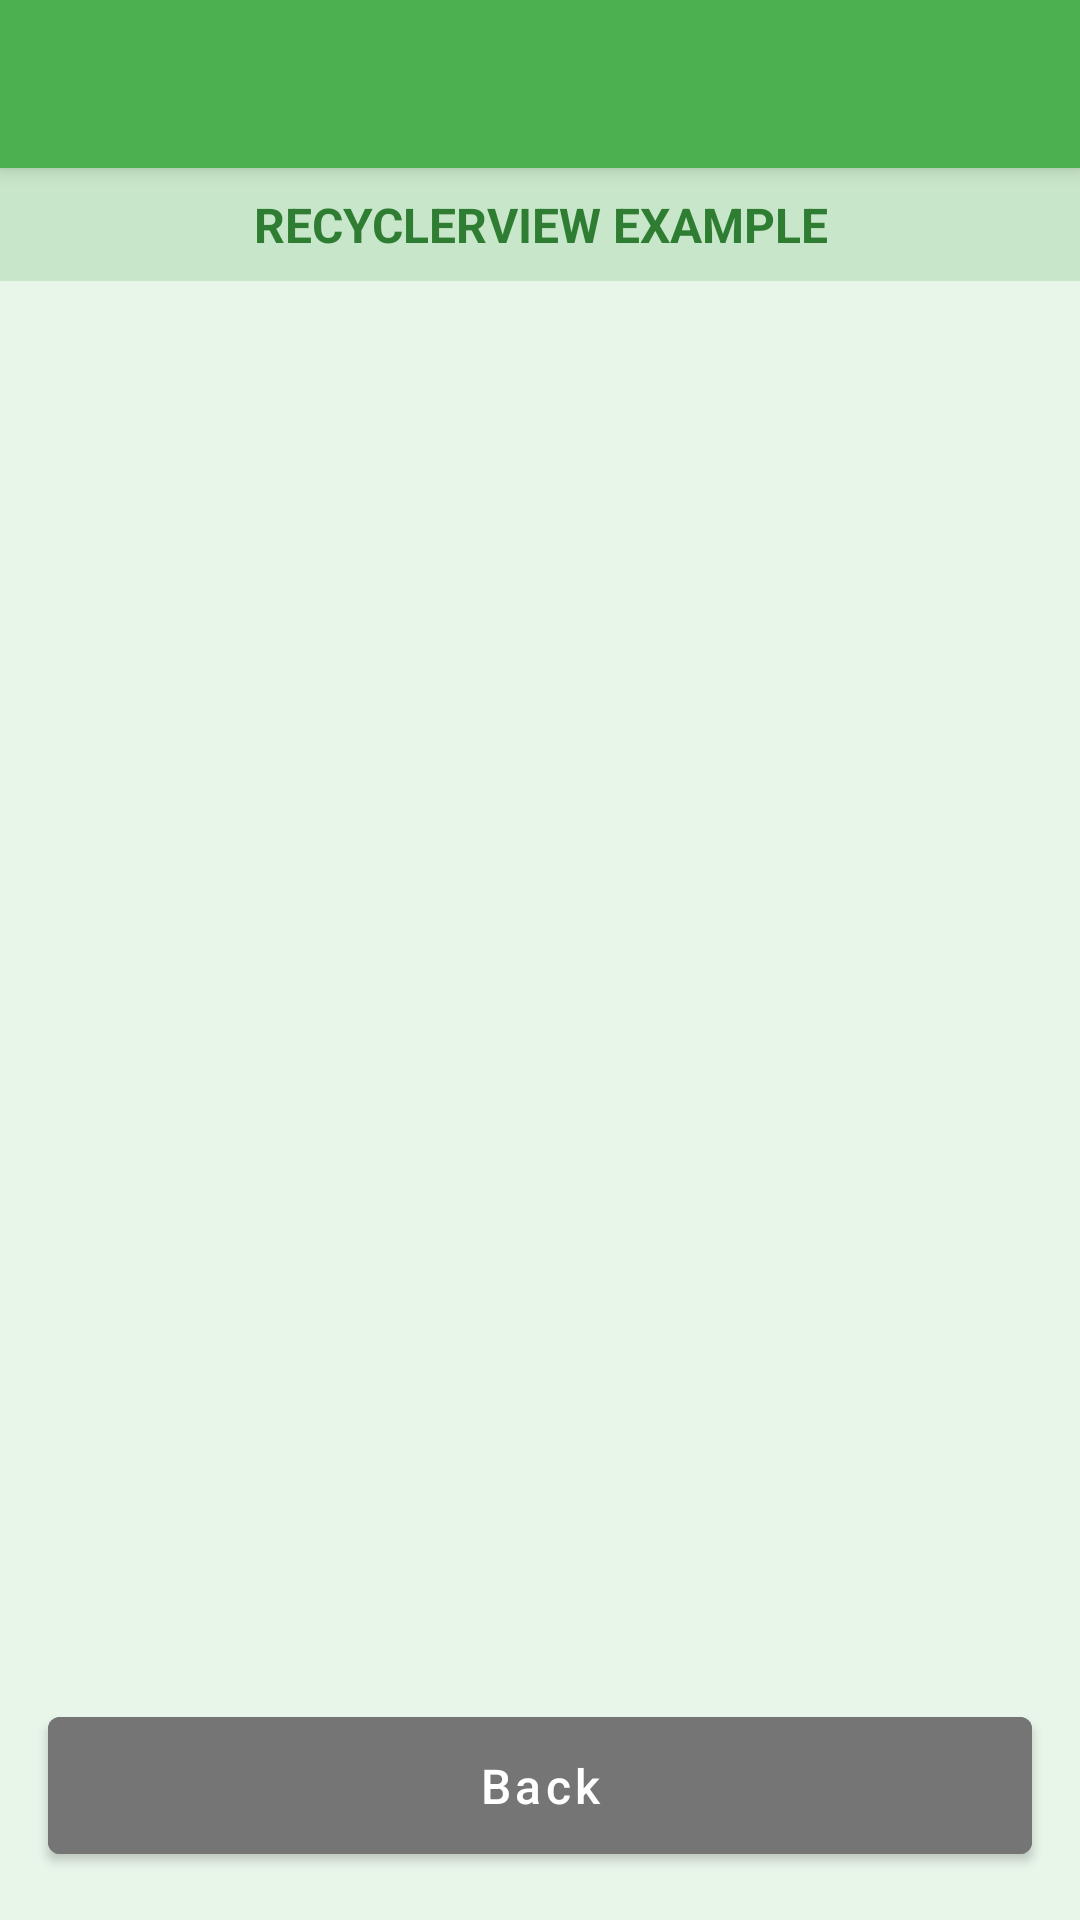

This screen was rendered from an Android layout file. Write that file and the resources it references.
<!-- AndroidManifest.xml: application theme Theme.Mobilelayout -->
<!-- res/layout/activity_recycler_view.xml -->
<?xml version="1.0" encoding="utf-8"?>
<androidx.coordinatorlayout.widget.CoordinatorLayout
    xmlns:android="http://schemas.android.com/apk/res/android"
    xmlns:app="http://schemas.android.com/apk/res-auto"
    xmlns:tools="http://schemas.android.com/tools"
    android:layout_width="match_parent"
    android:layout_height="match_parent"
    android:background="#E8F5E9"
    android:fitsSystemWindows="true"
    tools:context=".screennative.RecyclerViewActivity">

    <com.google.android.material.appbar.AppBarLayout
        android:layout_width="match_parent"
        android:layout_height="wrap_content"
        android:background="#4CAF50"
        android:fitsSystemWindows="true"
        android:theme="@style/ThemeOverlay.AppCompat.Dark.ActionBar">

        <androidx.appcompat.widget.Toolbar
            android:id="@+id/toolbar"
            android:layout_width="match_parent"
            android:layout_height="?attr/actionBarSize"
            android:background="#4CAF50"
            app:popupTheme="@style/ThemeOverlay.AppCompat.Light"
            app:titleTextAppearance="@style/TextAppearance.AppCompat.Widget.ActionBar.Title"
            app:titleTextColor="@android:color/white" />

    </com.google.android.material.appbar.AppBarLayout>

    <androidx.constraintlayout.widget.ConstraintLayout
        android:layout_width="match_parent"
        android:layout_height="match_parent"
        app:layout_behavior="@string/appbar_scrolling_view_behavior">

        <TextView
            android:id="@+id/tvLayoutType"
            android:layout_width="0dp"
            android:layout_height="wrap_content"
            android:text="RECYCLERVIEW EXAMPLE"
            android:textSize="16sp"
            android:textStyle="bold"
            android:textColor="#2E7D32"
            android:gravity="center"
            android:padding="8dp"
            android:background="#C8E6C9"
            app:layout_constraintTop_toTopOf="parent"
            app:layout_constraintStart_toStartOf="parent"
            app:layout_constraintEnd_toEndOf="parent" />

        <androidx.recyclerview.widget.RecyclerView
            android:id="@+id/recyclerView"
            android:layout_width="0dp"
            android:layout_height="0dp"
            android:padding="8dp"
            android:clipToPadding="false"
            app:layout_constraintTop_toBottomOf="@id/tvLayoutType"
            app:layout_constraintBottom_toTopOf="@id/btnBack"
            app:layout_constraintStart_toStartOf="parent"
            app:layout_constraintEnd_toEndOf="parent" />

        <com.google.android.material.button.MaterialButton
            android:id="@+id/btnBack"
            android:layout_width="0dp"
            android:layout_height="wrap_content"
            android:text="Back"
            android:textAllCaps="false"
            android:backgroundTint="#757575"
            android:layout_margin="16dp"
            app:layout_constraintBottom_toBottomOf="parent"
            app:layout_constraintStart_toStartOf="parent"
            app:layout_constraintEnd_toEndOf="parent" />

    </androidx.constraintlayout.widget.ConstraintLayout>

</androidx.coordinatorlayout.widget.CoordinatorLayout>
<!-- resources referenced by this layout -->
<resources>
  <style name="Theme.Mobilelayout" parent="Theme.MaterialComponents.DayNight.NoActionBar">
          
          <item name="colorPrimary">@color/purple_500</item>
          <item name="colorPrimaryVariant">@color/purple_700</item>
          <item name="colorOnPrimary">@color/white</item>
          
          
          <item name="colorSecondary">@color/teal_200</item>
          <item name="colorSecondaryVariant">@color/teal_700</item>
          <item name="colorOnSecondary">@color/black</item>
          
          
          <item name="android:statusBarColor">@android:color/transparent</item>
          <item name="android:navigationBarColor">@android:color/transparent</item>
          <item name="android:windowLightStatusBar">false</item>
          <item name="android:windowLightNavigationBar">true</item>
          <item name="android:windowDrawsSystemBarBackgrounds">true</item>
          <item name="android:windowTranslucentStatus">true</item>
          
          
          <item name="toolbarStyle">@style/Widget.Mobilelayout.Toolbar</item>
          
          
          <item name="materialButtonStyle">@style/Widget.Mobilelayout.Button</item>
      </style>
  <style name="Widget.Mobilelayout.Toolbar" parent="Widget.MaterialComponents.Toolbar.Primary">
          <item name="titleTextColor">@android:color/white</item>
          <item name="android:background">?attr/colorPrimary</item>
          <item name="android:elevation">4dp</item>
          <item name="android:minHeight">?attr/actionBarSize</item>
          <item name="android:paddingTop">?attr/actionBarPaddingTop</item>
          <item name="android:paddingBottom">4dp</item>
          <item name="contentInsetStart">16dp</item>
          <item name="contentInsetEnd">16dp</item>
      </style>
  <style name="Widget.Mobilelayout.Button" parent="Widget.MaterialComponents.Button">
          <item name="android:textColor">@android:color/white</item>
          <item name="android:textSize">16sp</item>
          <item name="android:padding">12dp</item>
      </style>
  <!-- not gathered from this repository: default colours our renderer supplied (Android Studio template values) -->
  <color name="purple_500">#FF6200EE</color>
  <color name="purple_700">#FF3700B3</color>
  <color name="teal_200">#FF03DAC5</color>
  <color name="teal_700">#FF018786</color>
  <color name="black">#FF000000</color>
  <color name="white">#FFFFFFFF</color>
</resources>
